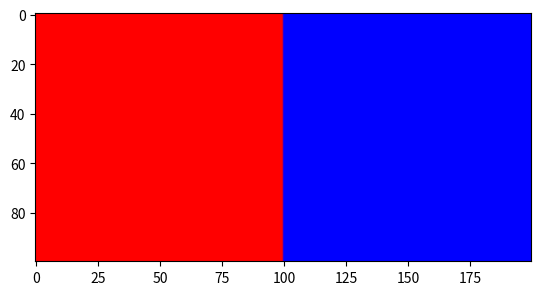

This chart was generated by the following Python code:
import numpy as np
import matplotlib.pyplot as plt

# Correct order: (height, width, 3)
img = np.zeros((100, 200, 3), dtype=int)
img[:, :100] = [255, 0, 0]  # Left half red
img[:, 100:] = [0, 0, 255]  # Right half blue
plt.imshow(img)
plt.show()  # Shows wide image (200 wide, 100 tall)
